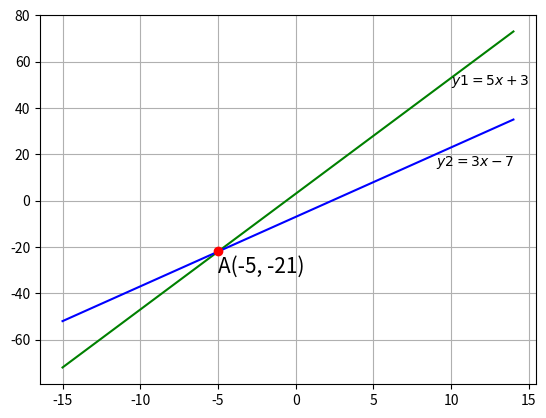

Here is the Python script that generated this plot:

import matplotlib.pyplot as plt
import numpy as np

x1 = np.arange(-15, 15)
plt.grid(True)
y1 = 5*x1 + 3
y2 = 3*x1 - 7
plt.plot(x1, (y1), 'g-')
plt.annotate(r'$y1 = 5x + 3$', xy = (10,50), size = 10)
plt.plot(x1, (y2), 'b-')
plt.annotate(r'$y2 = 3x - 7$', xy = (9,15), size = 10)
plt.plot(-5, -21.7, marker='o', color='red')
plt.annotate('A(-5, -21)', xy = (-5, -31), size = 15)

plt.show()


